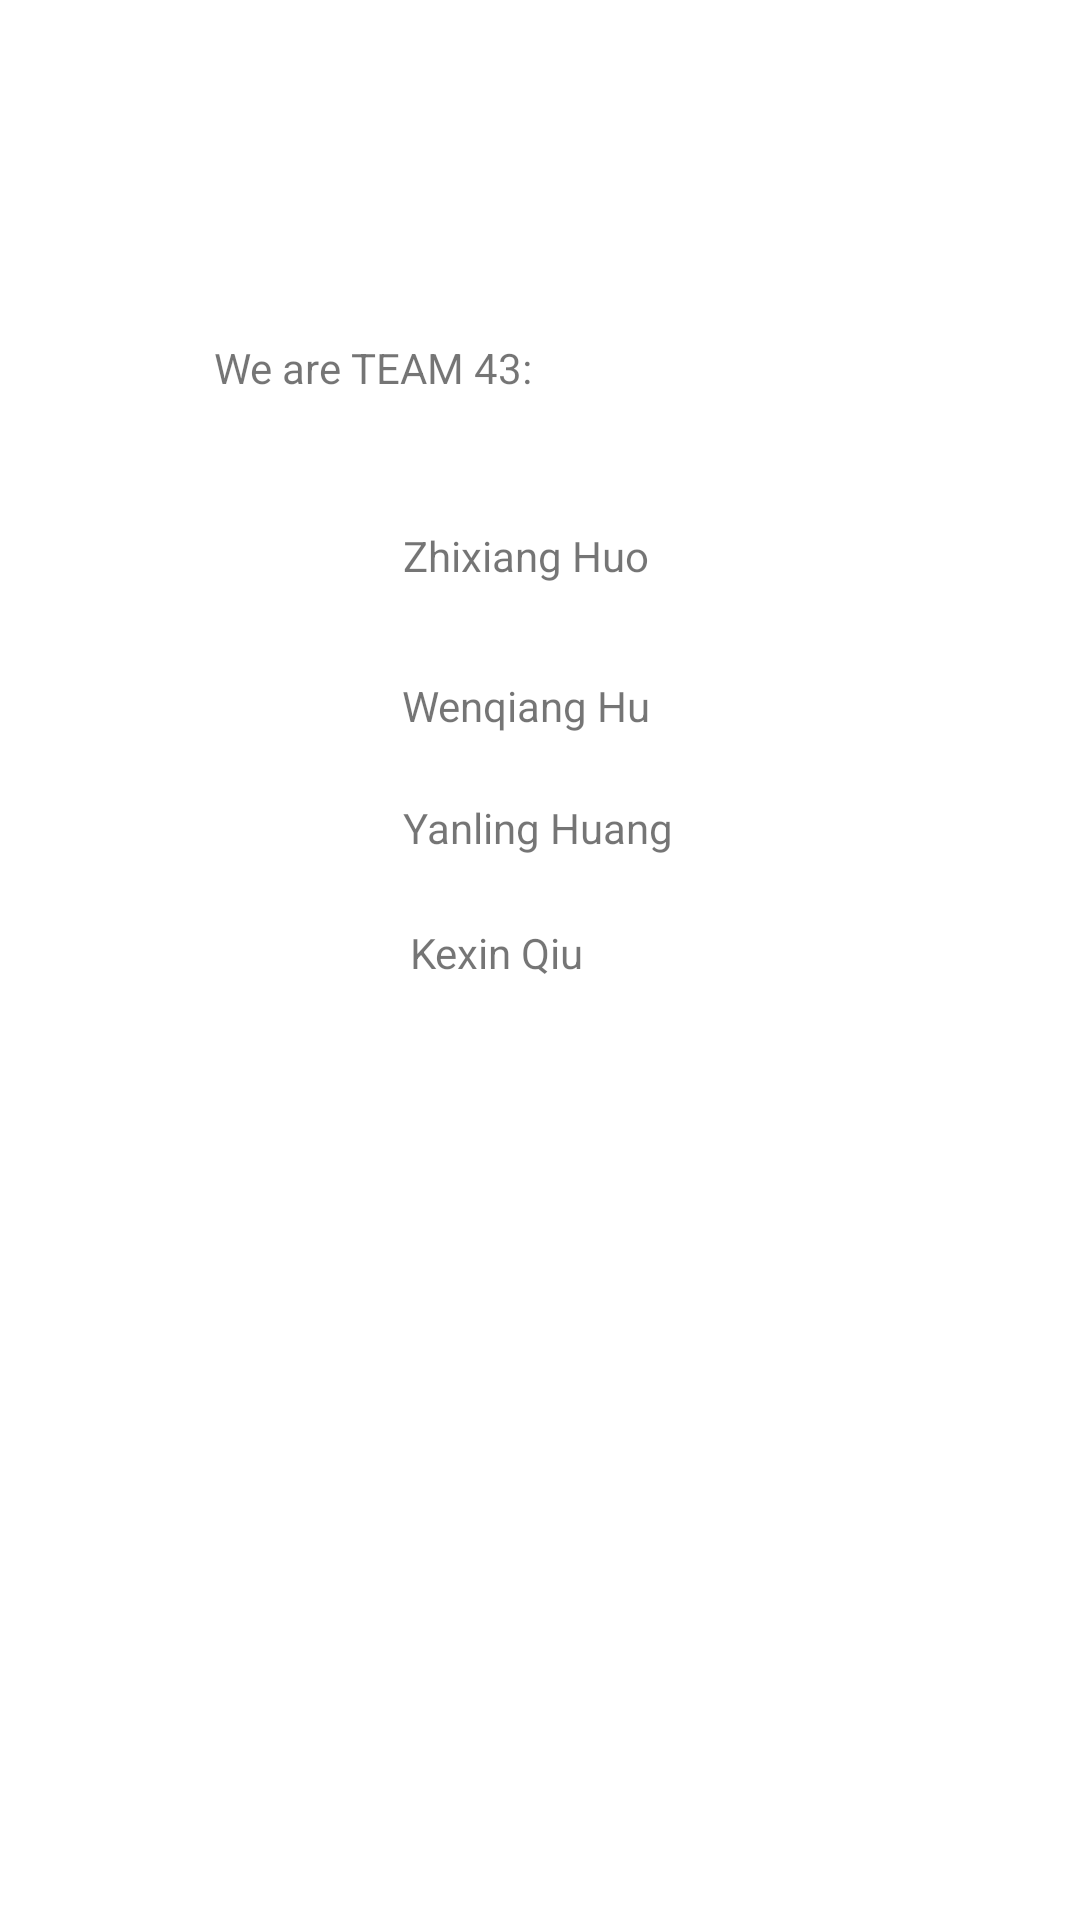

Here is an Android app screen rendered from its layout file. Give the layout XML and the strings, colors and styles it references.
<!-- AndroidManifest.xml: application theme Theme.Cs5520fa22GroupProject -->
<!-- res/layout/activity_about.xml -->
<?xml version="1.0" encoding="utf-8"?>
<androidx.constraintlayout.widget.ConstraintLayout xmlns:android="http://schemas.android.com/apk/res/android"
    xmlns:app="http://schemas.android.com/apk/res-auto"
    xmlns:tools="http://schemas.android.com/tools"
    android:layout_width="match_parent"
    android:layout_height="match_parent">

    <TextView
        android:id="@+id/textView4"
        android:layout_width="wrap_content"
        android:layout_height="wrap_content"
        android:text="Zhixiang Huo"
        app:layout_constraintBottom_toBottomOf="parent"
        app:layout_constraintEnd_toEndOf="parent"
        app:layout_constraintHorizontal_bias="0.483"
        app:layout_constraintStart_toStartOf="parent"
        app:layout_constraintTop_toTopOf="parent"
        app:layout_constraintVertical_bias="0.283" />

    <TextView
        android:id="@+id/textView6"
        android:layout_width="wrap_content"
        android:layout_height="wrap_content"
        android:layout_marginTop="31dp"
        android:text="Wenqiang Hu"
        app:layout_constraintBottom_toBottomOf="parent"
        app:layout_constraintEnd_toEndOf="parent"
        app:layout_constraintHorizontal_bias="0.484"
        app:layout_constraintStart_toStartOf="parent"
        app:layout_constraintTop_toBottomOf="@+id/textView4"
        app:layout_constraintVertical_bias="0.0" />

    <TextView
        android:id="@+id/textView7"
        android:layout_width="wrap_content"
        android:layout_height="wrap_content"
        android:text="Yanling Huang"
        app:layout_constraintBottom_toBottomOf="parent"
        app:layout_constraintEnd_toEndOf="parent"
        app:layout_constraintHorizontal_bias="0.498"
        app:layout_constraintStart_toStartOf="parent"
        app:layout_constraintTop_toBottomOf="@+id/textView6"
        app:layout_constraintVertical_bias="0.058" />

    <TextView
        android:id="@+id/textView8"
        android:layout_width="wrap_content"
        android:layout_height="wrap_content"
        android:text="Kexin Qiu"
        app:layout_constraintBottom_toBottomOf="parent"
        app:layout_constraintEnd_toEndOf="parent"
        app:layout_constraintHorizontal_bias="0.453"
        app:layout_constraintStart_toStartOf="parent"
        app:layout_constraintTop_toBottomOf="@+id/textView7"
        app:layout_constraintVertical_bias="0.068" />

    <TextView
        android:id="@+id/textView9"
        android:layout_width="182dp"
        android:layout_height="26dp"
        android:text="We are TEAM 43: "
        app:layout_constraintBottom_toTopOf="@+id/textView4"
        app:layout_constraintEnd_toEndOf="parent"
        app:layout_constraintHorizontal_bias="0.401"
        app:layout_constraintStart_toStartOf="parent"
        app:layout_constraintTop_toTopOf="parent"
        app:layout_constraintVertical_bias="0.755" />
</androidx.constraintlayout.widget.ConstraintLayout>
<!-- resources referenced by this layout -->
<resources>
  <style name="Theme.Cs5520fa22GroupProject" parent="Theme.MaterialComponents.DayNight.DarkActionBar">
          
          <item name="colorPrimary">@color/purple_500</item>
          <item name="colorPrimaryVariant">@color/purple_700</item>
          <item name="colorOnPrimary">@color/white</item>
          
          <item name="colorSecondary">@color/teal_200</item>
          <item name="colorSecondaryVariant">@color/teal_700</item>
          <item name="colorOnSecondary">@color/black</item>
          
          <item name="android:statusBarColor" tools:targetApi="l">?attr/colorPrimaryVariant</item>
          
      </style>
  <color name="purple_500">#FF6200EE</color>
  <color name="purple_700">#FF3700B3</color>
  <color name="white">#FFFFFFFF</color>
  <color name="teal_200">#FF03DAC5</color>
  <color name="teal_700">#FF018786</color>
  <color name="black">#FF000000</color>
</resources>
